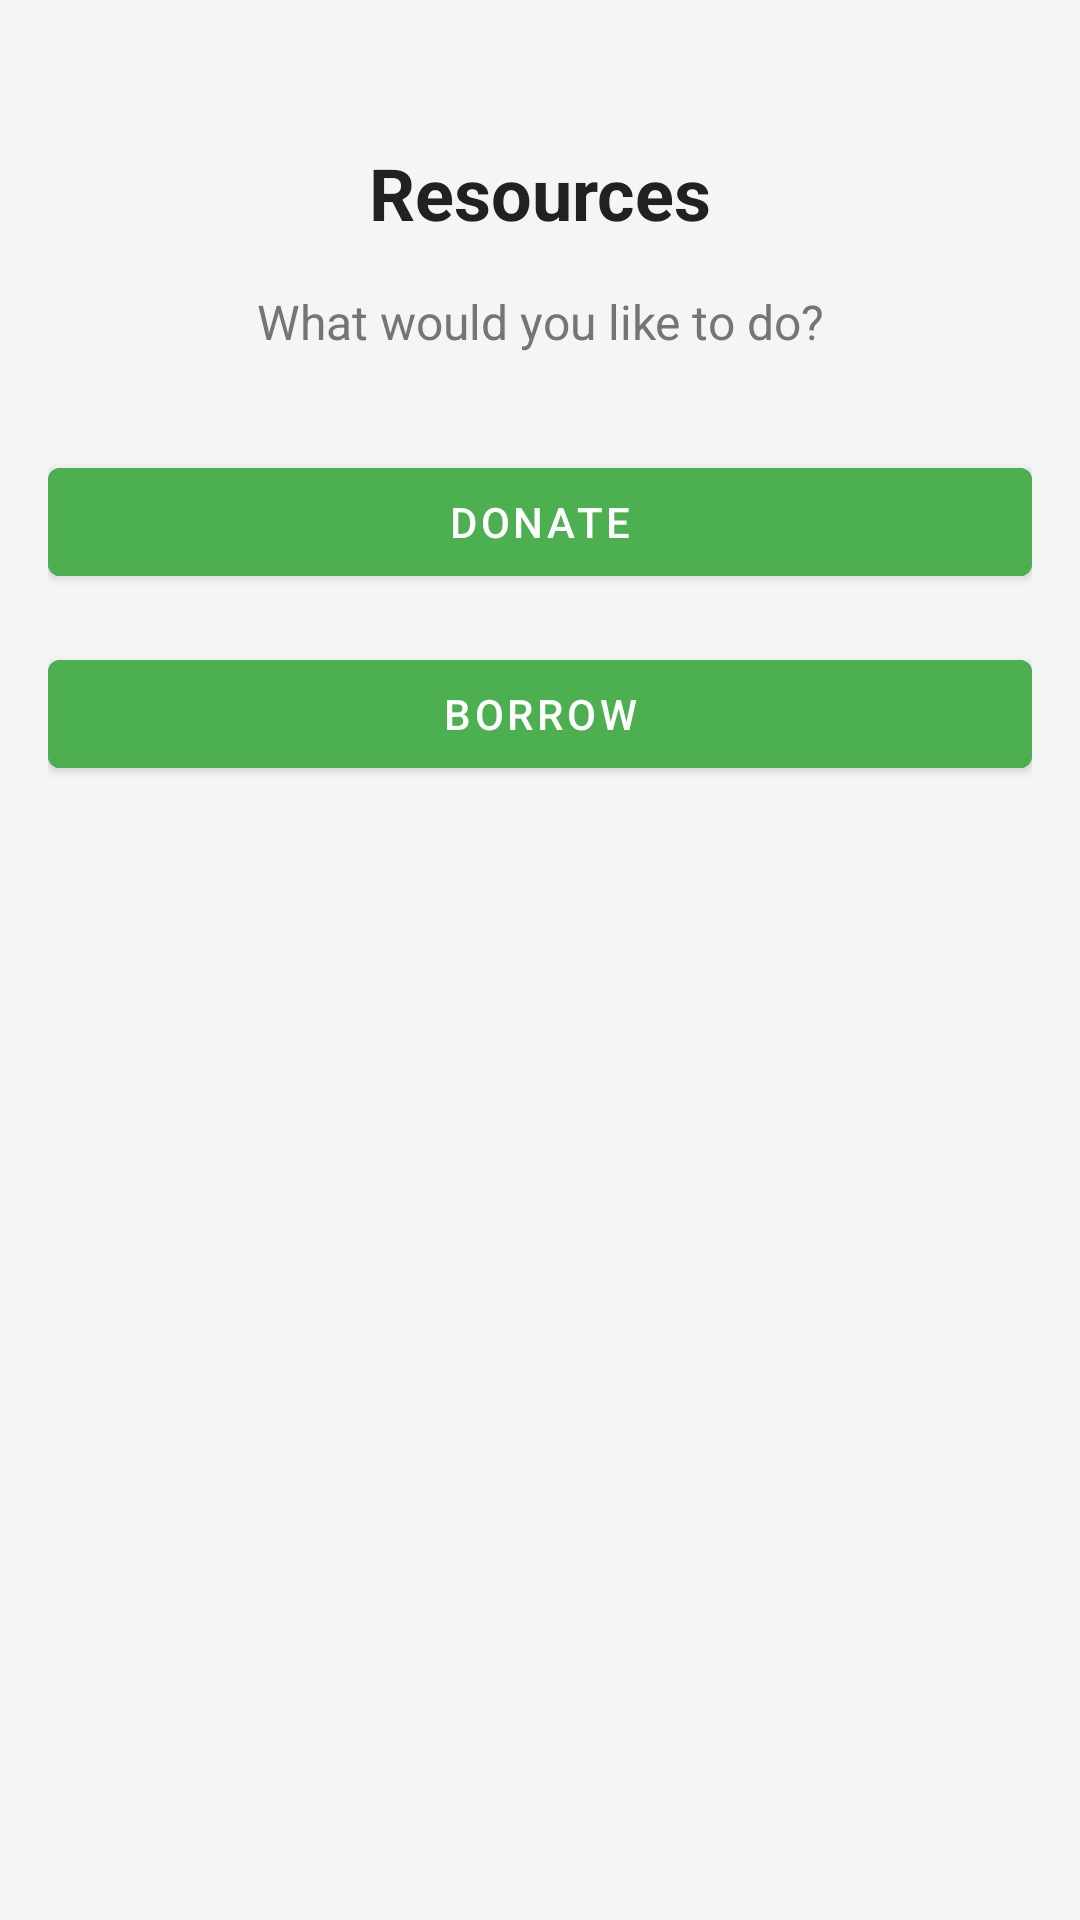

Reconstruct the res/layout file that produces this screen, plus the resources it refers to.
<!-- AndroidManifest.xml: application theme Theme.MyApplication -->
<!-- res/layout/activity_resources_selection.xml -->
<?xml version="1.0" encoding="utf-8"?>
<androidx.constraintlayout.widget.ConstraintLayout
    xmlns:android="http://schemas.android.com/apk/res/android"
    xmlns:app="http://schemas.android.com/apk/res-auto"
    android:layout_width="match_parent"
    android:layout_height="match_parent"
    android:padding="16dp"
    android:background="@color/light_background_color">

    <TextView
        android:id="@+id/titleTextView"
        android:layout_width="wrap_content"
        android:layout_height="wrap_content"
        android:text="Resources"
        android:textSize="24sp"
        android:textStyle="bold"
        android:textColor="@color/text_primary"
        app:layout_constraintTop_toTopOf="parent"
        app:layout_constraintStart_toStartOf="parent"
        app:layout_constraintEnd_toEndOf="parent"
        android:layout_marginTop="32dp"/>

    <TextView
        android:id="@+id/subtitleTextView"
        android:layout_width="wrap_content"
        android:layout_height="wrap_content"
        android:text="What would you like to do?"
        android:textSize="16sp"
        android:textColor="@color/text_secondary"
        app:layout_constraintTop_toBottomOf="@id/titleTextView"
        app:layout_constraintStart_toStartOf="parent"
        app:layout_constraintEnd_toEndOf="parent"
        android:layout_marginTop="16dp"/>

    <com.google.android.material.button.MaterialButton
        android:id="@+id/donateButton"
        android:layout_width="0dp"
        android:layout_height="wrap_content"
        android:text="Donate"
        android:backgroundTint="@color/primary_green"
        android:textColor="@color/white"
        app:layout_constraintTop_toBottomOf="@id/subtitleTextView"
        app:layout_constraintStart_toStartOf="parent"
        app:layout_constraintEnd_toEndOf="parent"
        android:layout_marginTop="32dp"/>

    <com.google.android.material.button.MaterialButton
        android:id="@+id/borrowButton"
        android:layout_width="0dp"
        android:layout_height="wrap_content"
        android:text="Borrow"
        android:backgroundTint="@color/primary_green"
        android:textColor="@color/white"
        app:layout_constraintTop_toBottomOf="@id/donateButton"
        app:layout_constraintStart_toStartOf="parent"
        app:layout_constraintEnd_toEndOf="parent"
        android:layout_marginTop="16dp"/>
</androidx.constraintlayout.widget.ConstraintLayout>
<!-- resources referenced by this layout -->
<resources>
  <color name="light_background_color">#F5F5F5</color>
  <color name="primary_green">#4CAF50</color>
  <color name="text_primary">#212121</color>
  <color name="text_secondary">#757575</color>
  <color name="white">#FFFFFF</color>
  <style name="Theme.MyApplication" parent="Base.Theme.MyApplication" />
  <style name="Base.Theme.MyApplication" parent="Theme.MaterialComponents.DayNight.NoActionBar">
      </style>
</resources>
